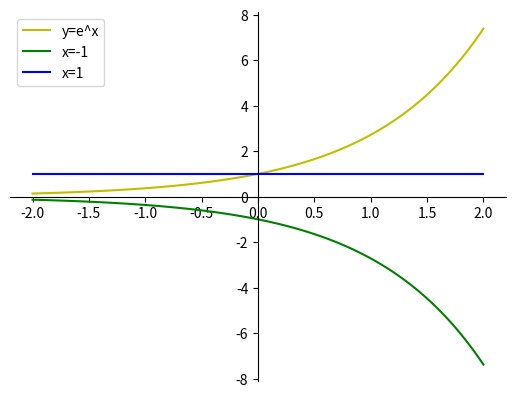

Source code (Python):
import matplotlib.pyplot as plt
import numpy as np
import random

# 100 linearly spaced numbers
x = np.linspace(-2,2,100)

# the function, which is y = e^x here
y = np.exp(x)
y2 = -y
y3 = y**0
# setting the axes at the centre
fig = plt.figure()
ax = fig.add_subplot(1, 1, 1)
ax.spines['left'].set_position('center')
ax.spines['bottom'].set_position('zero')
ax.spines['right'].set_color('none')
ax.spines['top'].set_color('none')
ax.xaxis.set_ticks_position('bottom')
ax.yaxis.set_ticks_position('left')

# plot the function
plt.plot(x,y, 'y', label='y=e^x')
plt.plot(x,y2, 'g', label='x=-1')
plt.plot(x,y3, 'b', label='x=1')



plt.legend(loc='upper left')

# show the plot
plt.show()



